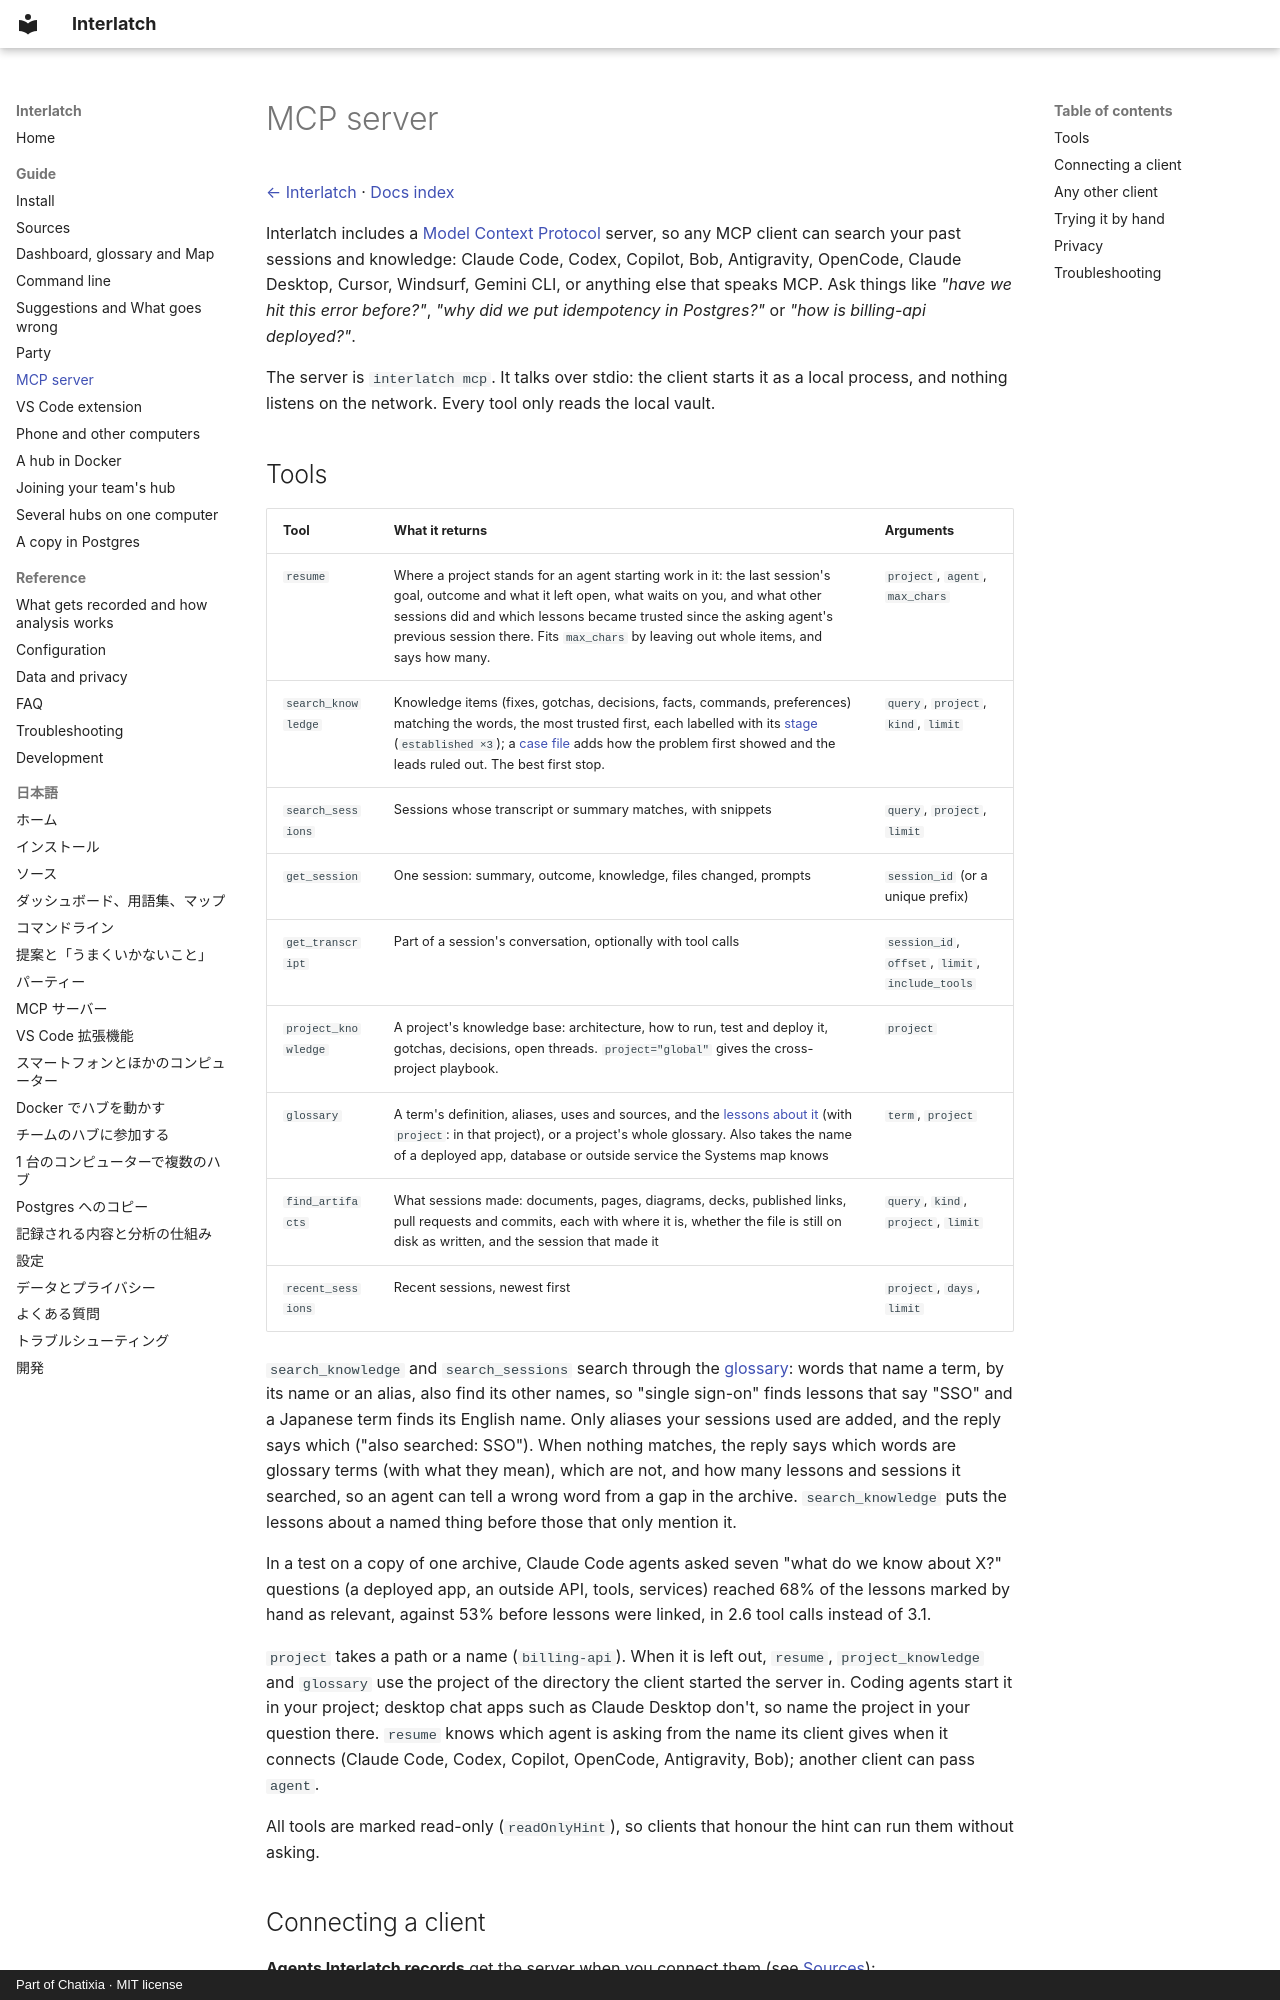

repository: Chatixia-AI/interlatch · page: mcp/index.html · generator: mkdocs · copyright: Part of Chatixia · MIT license

# MCP server

[← Interlatch](../README.md) · [Docs index](README.md)

Interlatch includes a [Model Context Protocol](https://modelcontextprotocol.io) server, so any MCP client can search
your past sessions and knowledge: Claude Code, Codex, Copilot, Bob, Antigravity, OpenCode, Claude Desktop, Cursor, Windsurf, Gemini CLI, or
anything else that speaks MCP. Ask things like *"have we hit this error before?"*, *"why did we put idempotency in
Postgres?"* or *"how is billing-api deployed?"*.

The server is `interlatch mcp`. It talks over stdio: the client starts it as a local process, and nothing listens on
the network. Every tool only reads the local vault.
